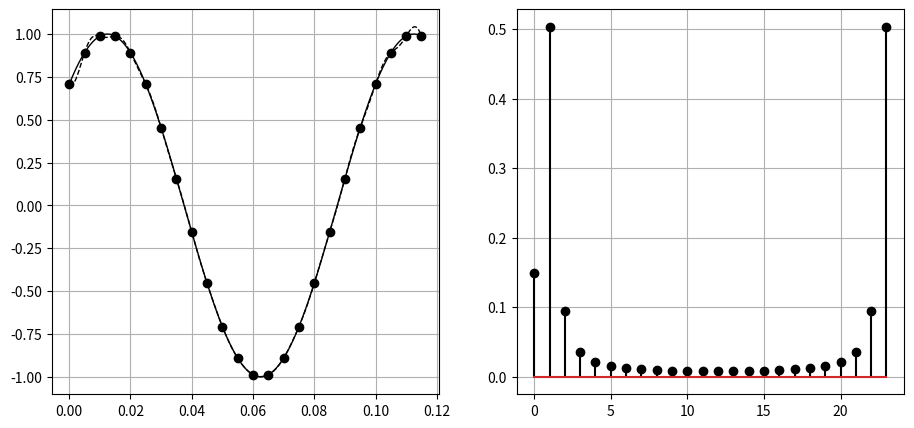

Write the Python code that produced this figure.
#!/usr/bin/env python
# coding: utf-8

# Ячейка № 1

# подключение библиотеки numpy
import numpy as np

# подключение библиотеки
import matplotlib.pyplot as plt

# Ячейка № 2

# задание функции,
# возвращающей значения
# периодического АС


def Signal(A, Fs, Phi, t):
    # Входные переменные
    # A - амплитуда АС
    # Fs - частота АС
    # Phi - начальная фаза АС
    # t - вектор, содержащий
    # значения моментов времени,
    # в которые вычисляются
    # значения периодического АС

    return A * np.sin(2 * np.pi * Fs * t + Phi)

# Ячейка № 3

# задание функции, возвращающей
# значения координат узлов временной сетки
# и соответствующие значения ДС


def Signal_Discret(A, Fs, Phi, Nperiod, Fdmnless):
    # Входные переменные
    # A - амплитуда АС
    # Fs - частота АС в Гц
    # Phi - начальная фаза АС
    # Nperiod - количество периодов АС,
    #           укладывающихся на временном интервале [0,T0]
    #           (может быть нецелым числом)
    # Fdmnless - безразмерная частота ДС - отношение частоты АС
    #            к частоте дискретизации (1/T1),
    #            Fdmnless <  0.5

    # вычисление размерного значения
    # частоты дискретизации АС в Гц
    Fd = Fs / Fdmnless

    # вычисление периода
    # дискретизации АС в с
    Td = 1 / Fd

    # вычисление длины временного [0, T0],
    # на котором вычисляются значения ДС
    T0 = (1 / Fs) * Nperiod

    # задание координат временной сетки,
    # используемой для вычисления АС
    t = np.arange(0, T0, Td)

    # вычисление координат узлов
    # временной сетки и соответствующих
    # значений АС
    z = Signal(A, Fs, Phi, t)

    return t, z

# Ячейка № 4

# задание функции, вовращающей результат
# вычисления ДПФ, в соответствие c (7.107)
def DFT(x):
    N = len(x)
    n = np.arange(N)
    k = n.reshape((N, 1))
    E = np.exp(-2j * np.pi * k * n / N)
    X = np.dot(E, x) / N
    return X

# Ячейка № 5

# восстановление АС
# c помощью тригонометрического
# полинома, коэффициенты которого
# вычисляются в соответствие с ДПФ

# задание амплитуды АС
A = 1

# задание частоты АС в Гц
Fs = 10

# задание начальной фазы АС
Phi = np.pi / 4

# задание числа периодов АС,
# укладывающихся на интервале [0,T0]
Nperiod = 1.2

# вычисление значения T0
T0 = Nperiod / Fs

# задание значения
# безразмерной частоты ДС
# (безразмерная частота ДС -
# отношение частоты сигнала к
# к частоте дискретизации)
Fdmnless = 0.05

# задание числа узлов временной сетки,
# использованной для вычисления значений
# восстановленного АС
Np = 10**3

# вычисление значений ДС
t, z = Signal_Discret(A, Fs, Phi, Nperiod, Fdmnless)

# вычисление координат временной сетки,
# использованной для вычисления значений
# восстановленного АС
Time = np.linspace(0, t[len(t) - 1], Np, endpoint=True)

# вычисление значений АС
Za = Signal(A, Fs, Phi, Time)

# вычисление ДПФ
B = DFT(z)

# вычисление основной
# циклической частоты
# тригонометрического полинома
dt = t[1] - t[0]
Omega_0 = 2 * np.pi / (t[len(t) - 1] + dt)

# инициализация массива,
# используемого для хранения
# отсчетов восстановленного АС
P_tr = [complex(0, 0) for _ in range(len(Time))]

# восстановление АС
if len(z) % 2 != 0:
    # нечетное число отсчетов ДС

    # вычисление значения
    # максимальной степени
    # тригонометрического полинома
    N = round((len(z) - 1) / 2)

    # инициализация массива,
    # используемого для
    # хранения степеней переменной z
    # тригонометрического полинома (7.108)
    Z1 = np.zeros(len(z))

    # размещение степеней переменной z
    # в массиве Z1 в порядке
    # заданном в (7.108)
    N_tp1 = np.arange(0, N + 1, 1)
    N_tp2 = np.arange(-N, 0, 1)
    Z1 = np.hstack((N_tp1, N_tp2))

    # вычисление значений
    # восстанавливаемого АС
    for i in range(len(Time)):
        z0 = np.exp(1j * Omega_0 * Time[i])
        P_tr[i] = np.dot(B, z0**Z1)

else:
    # четное число узлов

    # вычисление значения
    # максимальной степени
    # тригонометрического полинома
    N = round(len(z) / 2)

    # инициализация массива,
    # используемого для
    # хранения степеней переменной z
    # тригонометрического полинома (7.108)
    Z1 = np.zeros(len(z))

    # размещение степеней переменной z
    # в массиве Z1 в порядке
    # заданном в (7.109)
    N_tp1 = np.arange(0, N + 1, 1)
    N_tp2 = np.arange(-N + 1, 0, 1)
    Z1 = np.hstack((N_tp1, N_tp2))

    # вычисление значений
    # восстанавливаемого АС
    for i in range(len(Time)):
        z0 = np.exp(1j * Omega_0 * Time[i])

        P_tr[i] = np.dot(B, z0**Z1)

# визуализация АС, ДС,
# восстановленного АС и
# коэффициентов ДПФ
fig = plt.figure(figsize=(11, 5))

# визуализация АС, ДС и
# восстановленного АС (слева)
ax = fig.add_subplot(121)
plt.plot(Time, Za, "-k", lw=1)
plt.plot(Time, np.real(P_tr), "--k", lw=1)
plt.plot(t, z, "o", color="k", lw=1)
plt.grid(True)

# создание массива, используемого
# для размещения номеров коэффициентов ДПФ
Ng = np.arange(0, len(B))

# визуализация коэффициентов ДПФ
ax = fig.add_subplot(122)
plt.stem(Ng, np.abs(B), "-k")
plt.grid(True)

plt.show()
